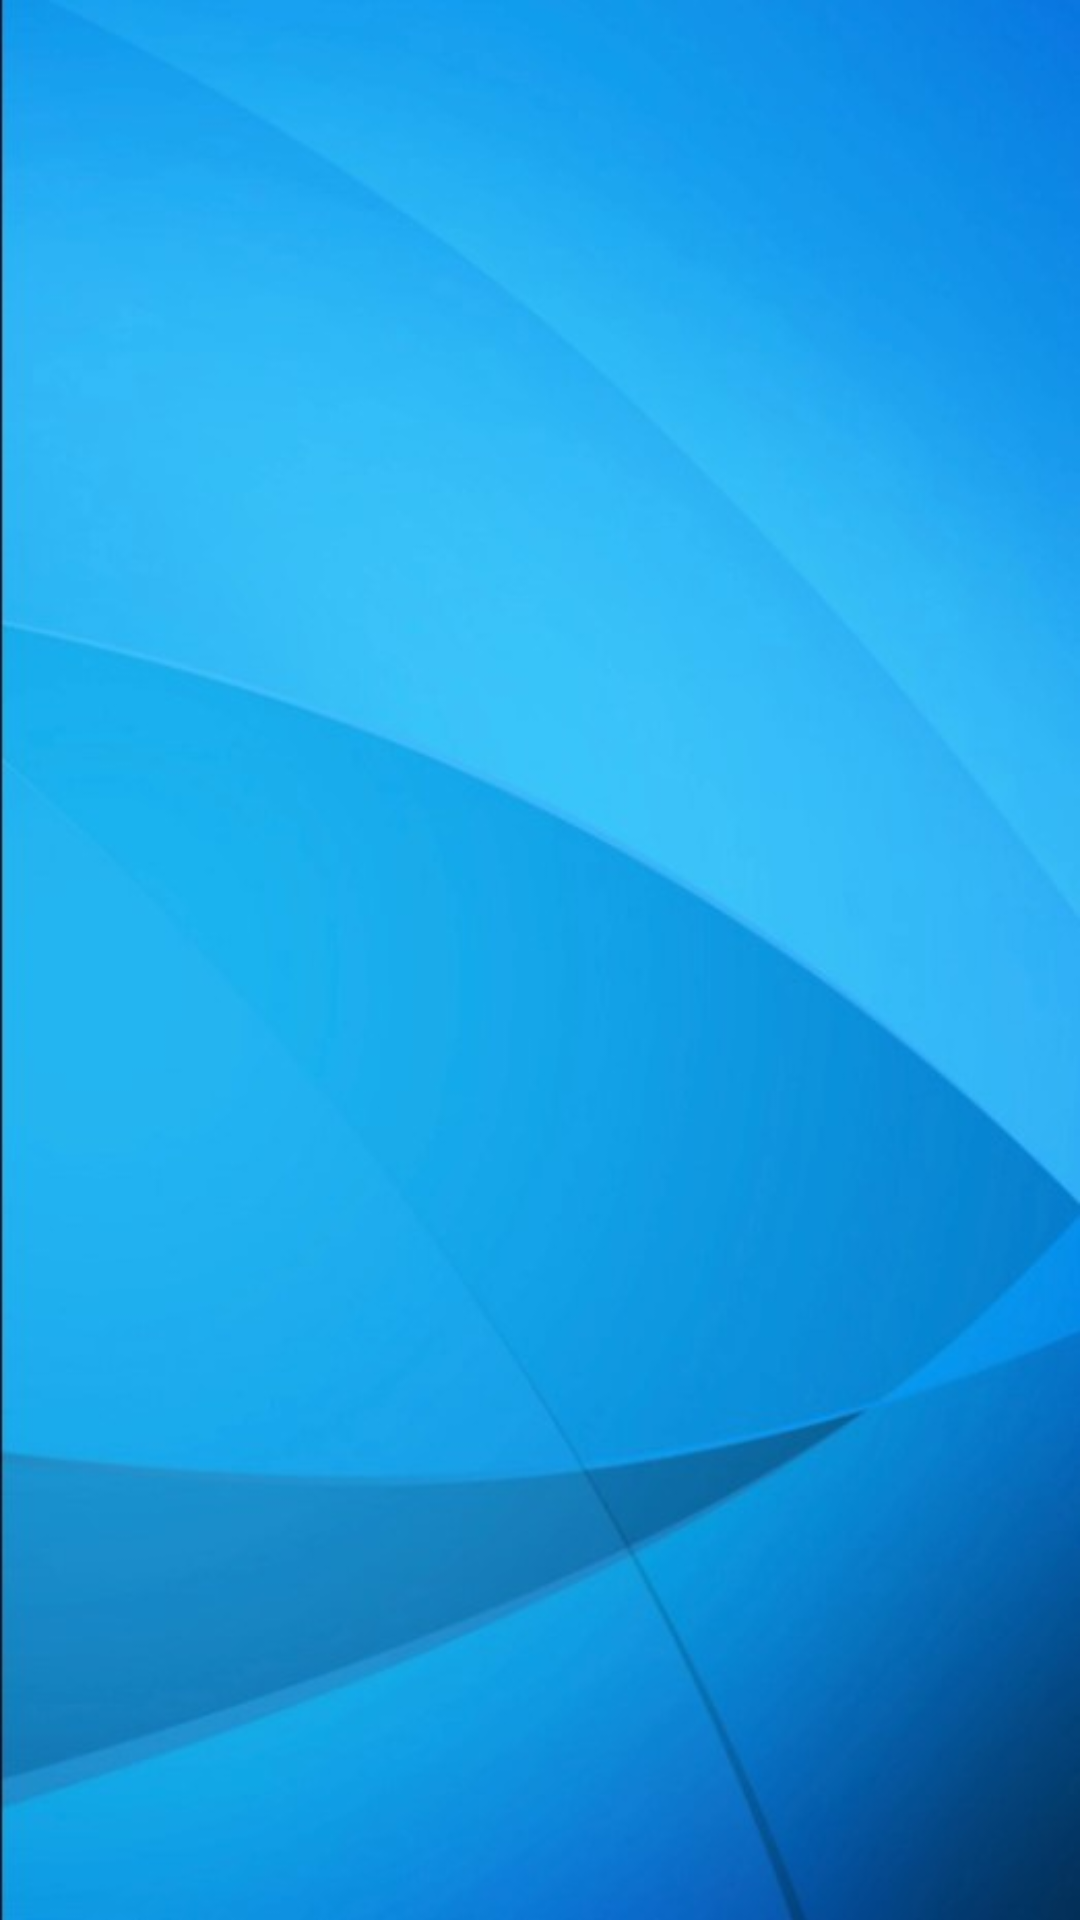

This screen was rendered from an Android layout file. Write that file and the resources it references.
<!-- AndroidManifest.xml: application theme AppTheme.BackgroundImage -->
<!-- res/layout/activity_category_list.xml -->
<?xml version="1.0" encoding="utf-8"?>
<androidx.constraintlayout.widget.ConstraintLayout xmlns:android="http://schemas.android.com/apk/res/android"
    xmlns:app="http://schemas.android.com/apk/res-auto"
    xmlns:tools="http://schemas.android.com/tools"
    android:layout_width="match_parent"
    android:layout_height="match_parent"
    tools:context=".CategoryList">


    <androidx.recyclerview.widget.RecyclerView
        android:id="@+id/rcvDisplay"
        android:layout_width="match_parent"
        android:layout_height="wrap_content"
        android:layout_weight="1"
        tools:ignore="MissingConstraints" />

</androidx.constraintlayout.widget.ConstraintLayout>
<!-- resources referenced by this layout -->
<resources>
  <style name="AppTheme.BackgroundImage" parent="AppTheme">
          <item name="android:windowBackground">@drawable/image</item>
      </style>
  <style name="AppTheme" parent="Theme.AppCompat.Light.DarkActionBar">
          
      </style>
  <!-- drawable image: jpg bitmap (drawable, 29328 bytes) -->
</resources>
